Run: headless pygame with SDL's dummy video driver; simulated clock (each Clock.tick advances the game by its frame time, no real sleeping); random seed 0; keys injected as events and as key.get_pressed() state; no mouse input.
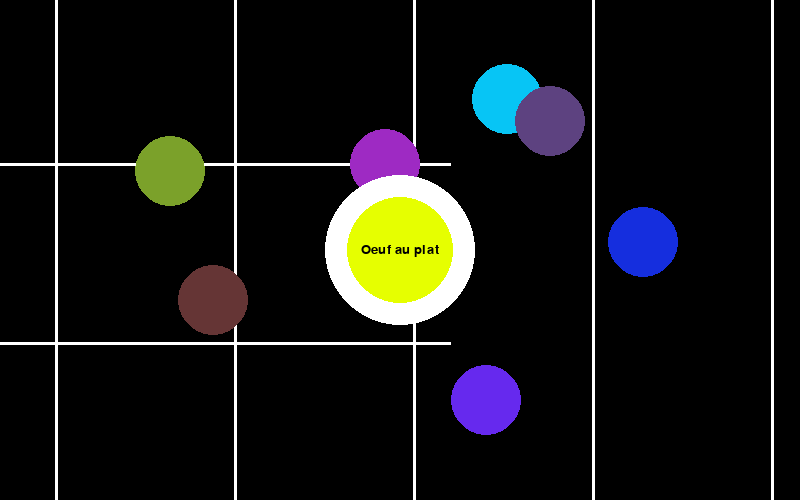
Frame 1 of 4 · flips 1–60 · no input
Frame 2 of 4 · flips 61–180 · tapped SPACE, RETURN · held RIGHT (→), D · screen unchanged from frame 1, image omitted
Frame 3 of 4 · flips 181–300 · held DOWN (↓), S · screen unchanged from frame 2, image omitted
Frame 4 of 4 · flips 301–420 · held LEFT (←), A, UP (↑), W · screen unchanged from frame 3, image omitted

The pygame program that drew these frames:

# -*- coding: utf-8 -*-
"""
Created on Thu Dec  7 09:37:45 2023

"""
import pygame, sys, random, math

pygame.init()
SCREEN_WIDTH, SCREEN_HEIGHT = (800,500)
PLATFORM_SIZE = 2000
SCREEN = pygame.display.set_mode((SCREEN_WIDTH,SCREEN_HEIGHT))
GRID_SIZE = 25

pygame.display.set_caption("Agar.io")
clock = pygame.time.Clock()

font = pygame.font.SysFont("Arial", 20)
    
def drawText(message,pos,color=(0,0,0)):
    SCREEN.blit(font.render(message, 1, color), pos)

def getDistance(a, b):
    x = math.fabs(a[0]-b[0])
    y = math.fabs(a[1]-b[1])
    return ((x**2)+(y**2))**(0.5)

class Drawable:
    
    def __init__(self, surface, camera):
        self.surface = surface
        self.camera = camera
        
    def draw(self):
        pass
    
class Grid(Drawable):
    
    def __init__(self, surface, camera):
        super().__init__(surface, camera)
        self.color = (255,255,255)
        
    def draw(self):
       zoom = self.camera.zoom
       x, y = self.camera.x, self.camera.y 
       for i in range(0, PLATFORM_SIZE + 1, GRID_SIZE):
           pygame.draw.line(self.surface, self.color, (x, i * zoom + y), 
                            (PLATFORM_SIZE + 1 * zoom + x, i * zoom + y), 3)
           pygame.draw.line(self.surface, self.color, (i * zoom + x, y), 
                            (i * zoom + x, PLATFORM_SIZE + 1 * zoom + y), 3)
   
class Player(Drawable):
    NAME_COLOR = (0, 0, 0)
    
    def __init__(self, surface, camera, name=""):
        super().__init__(surface, camera)
        self.x = random.randint(100, 400)
        self.y = random.randint(100, 400)
        self.mass = 15
        self.speed = 5
        self.color = (230, 255, 0)
        self.outline_color = (255, 255, 255)
        self.name = name
        
    def move(self, key):
        
        if key == pygame.K_RIGHT:
            self.x += self.speed
            
        if key == pygame.K_LEFT:
            self.x -= self.speed
        
        if key == pygame.K_UP:
            self.y -= self.speed
            
        if key == pygame.K_DOWN:
            self.y += self.speed
            
    def scrounch(self, miams):
        for miam in miams:
            if getDistance((miam.x, miam.y), (self.x, self.y)) <= self.mass/2:
                self.mass += 0.5
                miams.remove(miam)
                
    
    def give_miam(self):
        pass
    
    def split(self):
        pass
    
    def draw(self):
        zoom = self.camera.zoom
        x, y = self.camera.x, self.camera.y
        center = (int(self.x * zoom + x), int(self.y * zoom + y))
        
        pygame.draw.circle(self.surface, self.outline_color, center, 
                           int((self.mass / 2 + 3) * zoom))
        pygame.draw.circle(self.surface, self.color, center, 
                           int(self.mass / 2 * zoom))
        front_width, front_height = font.size(self.name)
        drawText(self.name, (self.x * zoom + x - int(front_width / 2), 
                             self.y * zoom + y - int(front_height / 2)),
                             Player.NAME_COLOR)

class Miam(Drawable):
    
    def __init__(self, surface, camera):
        super().__init__(surface, camera)
        self.x = random.randint(20,1980)
        self.y = random.randint(20,1980)
        self.mass = 5
        self.color = (random.randint(0, 255), 
                      random.randint(0, 255), 
                      random.randint(0, 255))
        
    def draw(self):
        zoom = self.camera.zoom
        x, y = self.camera.x, self.camera.y
        center = (int(self.x * zoom + x), int(self.y * zoom + y))
        pygame.draw.circle(self.surface, self.color, center, 
                           int(self.mass * zoom))

class Miams(Drawable):
    
    def __init__(self, surface, camera, nb_miams):
        super().__init__(surface, camera)
        self.nb_miams = nb_miams
        self.list = []
        for i in range(self.nb_miams):
            self.list.append(Miam(self.surface, self.camera))
            
    def draw(self):
        for miam in self.list: 
            miam.draw()

class Camera: 
    
    def __init__(self):
        self.x = 0
        self.y = 0
        self.width = SCREEN_WIDTH
        self.height = SCREEN_HEIGHT
        self.zoom = 0.5
        
    def center(self, element):
        if isinstance(element, Player):
            x, y = element.x, element.y
            self.x = (x - (x * self.zoom)) - x + (SCREEN_WIDTH/2)
            self.y = (y - (y * self.zoom)) - y + (SCREEN_HEIGHT/2)
        elif type(element) == tuple:
            self.x, self.y = element
         
    def update(self, target):
        self.zoom = 100/target.mass+0.5
        self.center(player)
        
class Painter:

    def __init__(self):
        self.paintings = []

    def add(self, drawable):
        self.paintings.append(drawable)

    def paint(self):
        for drawing in self.paintings:
            drawing.draw()
        
camera = Camera()
grid = Grid(SCREEN, camera)
miams = Miams(SCREEN, camera, 2000)
player = Player(SCREEN, camera, "Oeuf au plat")

painter = Painter()
painter.add(grid)
painter.add(miams)
painter.add(player)

player_movement = False

while True:
    
    clock.tick(50)
    
    for event in pygame.event.get():
        if event.type == pygame.QUIT:
            pygame.quit()
            sys.exit()
        if event.type == pygame.KEYDOWN:
            player_movement = True
        if event.type == pygame.KEYUP:
            player_movement = False
 
    
    if player_movement:
        player.move(event.key)
    player.scrounch(miams.list)
    camera.update(player)
    SCREEN.fill((0,0,0))
    painter.paint()
    pygame.display.flip()
